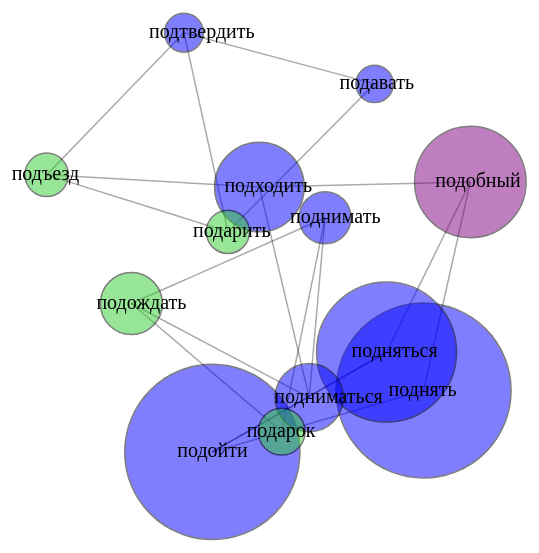
D3 v3 page, settled after 480 driven frames (8 s of simulated time); the page loaded 1 data file(s).


// ── sticky-force.js
var width = 1200,
    height = 600;

var force = d3.layout.force()
    .size([width, height])
    .charge(-400)
    .linkDistance(200)
    .on("tick", tick);

var drag = force.drag()
    .on("dragstart", dragstart);

var svg = d3.select("body").append("svg")
    .attr("width", width)
    .attr("height", height);

var link = svg.selectAll(".link"),
    node = svg.selectAll(".node");

d3.json("graph.json", function (error, graph) {
    if (error) throw error;

    force
        .nodes(graph.nodes)
        .links(graph.links)
        .start();

    force.gravity(0.05);

    link = link.data(graph.links)
        .enter().append("line")
        .attr("class", "link")
        .style("opacity", ".33")

    node = node.data(graph.nodes)
        .enter().append("circle")
        .attr("class", "node")
        .attr("stroke-width", "1.5")
        .attr("stroke", "#000")
        .attr("r", function (d, i) {
            var rad_factor = Math.log(d.count);
            var count = d.count;
            console.log(count);
            return count / 3;
        })
        .attr("fill", function (d) {
            if (d.level == "1E") {
                color = "#32CD32"
            }
            if (d.level == "2I") {
                color = "blue"
            }
            if (d.level == "3A") {
                color = "purple"
            }
            return color;
        })
        .style("opacity", ".50")
        .on("dblclick", dblclick)
        .call(drag);

    labels = svg.selectAll("text")
        .data(graph.nodes)
        .enter().append('text')
        .attr("class", "label")
        .text(function (d, i) {
            console.log('word:', graph.nodes[i].txt);
            return graph.nodes[i].txt
        });

});

function tick() {
    link.attr("x1", function (d) { return d.source.x; })
        .attr("y1", function (d) { return d.source.y; })
        .attr("x2", function (d) { return d.target.x; })
        .attr("y2", function (d) { return d.target.y; });

    node.attr("cx", function (d) { return d.x; })
        .attr("cy", function (d) { return d.y; });

    labels.attr('x', function (d) { return d.x - 35; })
        .attr('y', function (d) { return d.y + 5; });
}

function dblclick(d) {
    d3.select(this).classed("fixed", d.fixed = false).style("opacity",".5");
}

function dragstart(d) {
    d3.select(this).classed("fixed", d.fixed = true).style("opacity",".75");
}


### data: graph.json
{
 "nodes": [
  {
   "x": 932,
   "y": 179,
   "txt": "подойти",
   "count": 262.8,
   "level": "2I"
  },
  {
   "x": 315,
   "y": 130,
   "txt": "поднять",
   "count": 262.5,
   "level": "2I"
  },
  {
   "x": 760,
   "y": 780,
   "txt": "подняться",
   "count": 209.9,
   "level": "2I"
  },
  {
   "x": 375,
   "y": 992,
   "txt": "подобный",
   "count": 167.2,
   "level": "3A"
  },
  {
   "x": 251,
   "y": 82,
   "txt": "подходить",
   "count": 134.4,
   "level": "2I"
  },
  {
   "x": 417,
   "y": 27,
   "txt": "подниматься",
   "count": 102.4,
   "level": "2I"
  },
  {
   "x": 603,
   "y": 654,
   "txt": "подождать",
   "count": 92.92,
   "level": "1E"
  },
  {
   "x": 218,
   "y": 982,
   "txt": "поднимать",
   "count": 77.98,
   "level": "2I"
  },
  "... 5 more items"
 ],
 "links": [
  {
   "source": 0,
   "target": 1
  },
  {
   "source": 0,
   "target": 2
  },
  {
   "source": 2,
   "target": 0
  },
  {
   "source": 1,
   "target": 3
  },
  {
   "source": 3,
   "target": 2
  },
  {
   "source": 3,
   "target": 4
  },
  {
   "source": 4,
   "target": 5
  },
  {
   "source": 5,
   "target": 6
  },
  "... 10 more items"
 ]
}